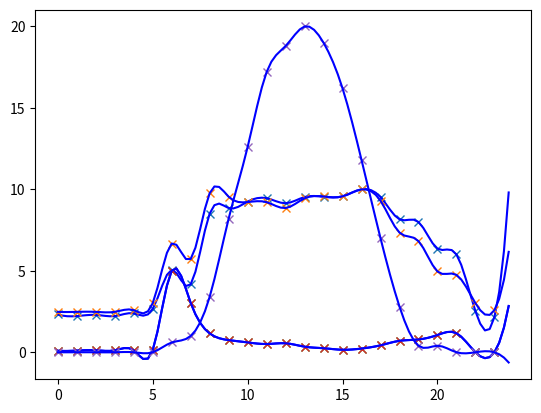

Write the Python code that produced this figure.
"""
Two stage stochastic optimization problem for the hybrid AC/DC microgrid embedded energy hub
@author: Tianyang Zhao
@mail: zhaoty@ntu.edu.sg
@date:27 Jan 2018
"""
from numpy import array,arange
from matplotlib import pyplot
from scipy import interpolate

def problem_formulation(N, delta, weight_factor):
    """
    Jointed optimization for the electrical and thermal optimisation
    :param N: number of scenario
    :param delta: forecasting errors
    :param weight_factor: weight factor between the first stage decision making and second stage decision makin
    :return:
    """
    # Parameters settings for the
    PHVDC_max = 50
    PV_cap = 20
    AC_PD_cap = 10
    DC_PD_cap = 10
    HD_cap = 5
    CD_cap = 5
    T_first_stage = 24

    # AC electrical demand
    AC_PD = array([323.0284, 308.2374, 318.1886, 307.9809, 331.2170, 368.6539, 702.0040, 577.7045, 1180.4547, 1227.6240,
                   1282.9344, 1311.9738, 1268.9502, 1321.7436, 1323.9218, 1327.1464, 1386.9117, 1321.6387, 1132.0476,
                   1109.2701, 882.5698, 832.4520, 349.3568, 299.9920])
    # DC electrical demand
    DC_PD = array([287.7698, 287.7698, 287.7698, 287.7698, 299.9920, 349.3582, 774.4047, 664.0625, 1132.6996, 1107.7366,
                   1069.6837, 1068.9819, 1027.3295, 1096.3820, 1109.4778, 1110.7039, 1160.1270, 1078.7839, 852.2514,
                   791.5814, 575.4085, 551.1441, 349.3568, 299.992])
    # Heating demand
    HD = array([16.0996, 17.7652, 21.4254, 20.2980, 19.7012, 21.5134, 860.2167, 522.1926, 199.1072, 128.6201, 104.0959,
                86.9985, 95.0210, 59.0401, 42.6318, 26.5511, 39.2718, 73.3832, 120.9367, 135.2154, 182.2609, 201.2462,
                0, 0])
    # Cooling demand
    CD = array([16.0996, 17.7652, 21.4254, 20.2980, 19.7012, 21.5134, 860.2167, 522.1926, 199.1072, 128.6201, 104.0959,
                86.9985, 95.0210, 59.0401, 42.6318, 26.5511, 39.2718, 73.3832, 120.9367, 135.2154, 182.2609, 201.2462,
                0, 0])
    # PV load profile
    PV_PG = array([0.00, 0.00, 0.00, 0.00, 0.00, 0.00, 0.03, 0.05, 0.17, 0.41, 0.63, 0.86, 0.94, 1.00, 0.95, 0.81, 0.59, 0.35,
         0.14, 0.02, 0.02, 0.00, 0.00, 0.00])
    PV_PG = PV_PG*PV_cap
    # Modify the first stage profiles
    AC_PD = AC_PD / 2
    DC_PD = DC_PD / 2
    AC_PD = (AC_PD / max(AC_PD)) * AC_PD_cap
    DC_PD = (DC_PD / max(DC_PD)) * DC_PD_cap
    HD = (HD / max(HD)) * HD_cap
    CD = (CD / max(CD)) * CD_cap

    # Generate the second stage profiles using spline of scipy
    Time_first_stage = arange(0,T_first_stage,1)
    Time_second_stage = arange(0,T_first_stage,0.25)

    AC_PD_tck = interpolate.splrep(Time_first_stage, AC_PD, s=0)
    DC_PD_tck = interpolate.splrep(Time_first_stage, DC_PD, s=0)
    HD_tck = interpolate.splrep(Time_first_stage, HD, s=0)
    CD_tck = interpolate.splrep(Time_first_stage, CD, s=0)
    PV_PG_tck = interpolate.splrep(Time_first_stage, PV_PG, s=0)

    AC_PD_second_stage = interpolate.splev(Time_second_stage, AC_PD_tck, der=0)
    DC_PD_second_stage = interpolate.splev(Time_second_stage, DC_PD_tck, der=0)
    HD_second_stage = interpolate.splev(Time_second_stage, HD_tck, der=0)
    CD_second_stage = interpolate.splev(Time_second_stage, CD_tck, der=0)
    PV_PG_second_stage = interpolate.splev(Time_second_stage, PV_PG_tck, der=0)

    pyplot.plot(Time_first_stage, AC_PD, 'x', Time_second_stage, AC_PD_second_stage, 'b')
    pyplot.plot(Time_first_stage, DC_PD, 'x', Time_second_stage, DC_PD_second_stage, 'b')
    pyplot.plot(Time_first_stage, HD, 'x', Time_second_stage, HD_second_stage, 'b')
    pyplot.plot(Time_first_stage, CD, 'x', Time_second_stage, CD_second_stage, 'b')
    pyplot.plot(Time_first_stage, PV_PG, 'x', Time_second_stage, PV_PG_second_stage, 'b')

    pyplot.show()

    model = {}
    return model  # Formulated mixed integer linear programming problem


if __name__ == "__main__":
    model = problem_formulation(50, 0.03, 0)
